Run: headless pygame with SDL's dummy video driver; simulated clock (each Clock.tick advances the game by its frame time, no real sleeping); random seed 0; keys injected as events and as key.get_pressed() state; mouse plan: one left click at the window centre at the start of phase 2, then a move to the lower-right quarter at the start of phase 3.
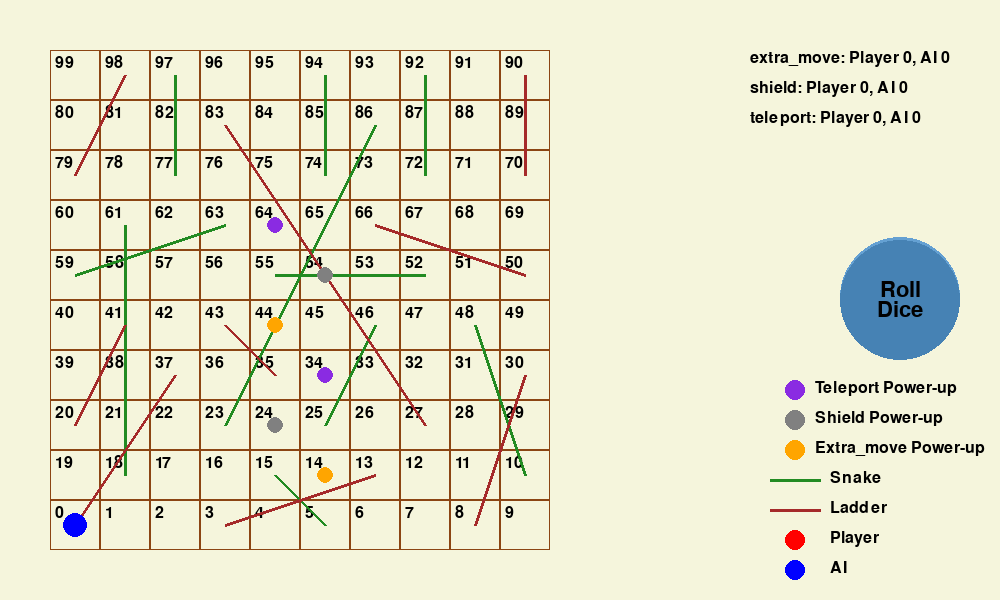
Frame 1 of 4 · flips 1–60 · no input
Frame 2 of 4 · flips 61–180 · clicked the window centre · tapped SPACE, RETURN · held RIGHT (→), D · screen unchanged from frame 1, image omitted
Frame 3 of 4 · flips 181–300 · moved the mouse to the lower-right quarter · held DOWN (↓), S · screen unchanged from frame 2, image omitted
Frame 4 of 4 · flips 301–420 · held LEFT (←), A, UP (↑), W · screen unchanged from frame 3, image omitted

The pygame program that drew these frames:

import pygame
import random

# Initialize Pygame
pygame.init()

# Set up the game window
width, height = 1000, 600
screen = pygame.display.set_mode((width, height))
pygame.display.set_caption("Snake and Ladder")

# Colors
BACKGROUND = (245, 245, 220)  # Beige
GRID_COLOR = (139, 69, 19)  # Brown
SNAKE_COLOR = (34, 139, 34)  # Forest Green
LADDER_COLOR = (165, 42, 42)  # Brown
TEXT_COLOR = (0, 0, 0)  # Black
BUTTON_COLOR = (70, 130, 180)  # Steel Blue
BUTTON_HIGHLIGHT = (100, 160, 210)  # Lighter Steel Blue
PLAYER_COLOR = (255, 0, 0)  # Red
AI_COLOR = (0, 0, 255)  # Blue

# Game variables
board_size = 10
cell_size = 50
board_width = board_size * cell_size
board_height = board_size * cell_size
board_start_x = 50
board_start_y = (height - board_height) // 2

# Snakes and Ladders (adjusted to start from 0)
snakes = {15: 5, 46: 25, 48: 10, 55: 52, 61: 18, 63: 59, 86: 23, 92: 72, 94: 74, 97: 77}
ladders = {0: 37, 3: 13, 8: 30, 20: 41, 27: 83, 35: 43, 50: 66, 70: 90, 79: 98}

# Power-ups
power_ups = {
    "extra_move": {"color": (255, 165, 0), "count": 3},
    "shield": {"color": (128, 128, 128), "count": 2},
    "teleport": {"color": (138, 43, 226), "count": 1}
}

power_up_squares = {14: "extra_move", 24: "shield", 34: "teleport", 44: "extra_move", 54: "shield", 64: "teleport"}

# Player variables
player_pos = 0
ai_pos = 0
player_power_ups = {"extra_move": 0, "shield": 0, "teleport": 0}
ai_power_ups = {"extra_move": 0, "shield": 0, "teleport": 0}

# Button
button_radius = 60
button_center = (width - 100, height // 2)


def get_coordinates(position):
    row = position // board_size
    col = position % board_size
    if row % 2 == 1:
        col = board_size - 1 - col
    x = board_start_x + col * cell_size + cell_size // 2
    y = board_start_y + (board_size - 1 - row) * cell_size + cell_size // 2
    return x, y


def draw_board():
    for i in range(board_size):
        for j in range(board_size):
            x = board_start_x + j * cell_size
            y = board_start_y + i * cell_size
            rect = pygame.Rect(x, y, cell_size, cell_size)
            pygame.draw.rect(screen, GRID_COLOR, rect, 1)

            num = board_size * (board_size - 1 - i) + j
            if (board_size - 1 - i) % 2 == 1:
                num = board_size * (board_size - i) - j - 1
            font = pygame.font.Font(None, 24)
            text = font.render(str(num), True, TEXT_COLOR)
            screen.blit(text, (x + 5, y + 5))


def draw_snakes_and_ladders():
    for start, end in snakes.items():
        start_x, start_y = get_coordinates(start)
        end_x, end_y = get_coordinates(end)
        pygame.draw.line(screen, SNAKE_COLOR, (start_x, start_y), (end_x, end_y), 3)

    for start, end in ladders.items():
        start_x, start_y = get_coordinates(start)
        end_x, end_y = get_coordinates(end)
        pygame.draw.line(screen, LADDER_COLOR, (start_x, start_y), (end_x, end_y), 3)


def draw_players():
    player_x, player_y = get_coordinates(player_pos)
    pygame.draw.circle(screen, PLAYER_COLOR, (player_x, player_y), cell_size // 4)

    ai_x, ai_y = get_coordinates(ai_pos)
    pygame.draw.circle(screen, AI_COLOR, (ai_x, ai_y), cell_size // 4)


def draw_power_ups():
    for pos, power_up in power_up_squares.items():
        x, y = get_coordinates(pos)
        pygame.draw.circle(screen, power_ups[power_up]["color"], (x, y), cell_size // 6)


def draw_power_up_info():
    font = pygame.font.Font(None, 24)
    y_offset = 50
    for power_up, info in power_ups.items():
        text = f"{power_up}: Player {player_power_ups[power_up]}, AI {ai_power_ups[power_up]}"
        text_surface = font.render(text, True, TEXT_COLOR)
        screen.blit(text_surface, (width - 250, y_offset))
        y_offset += 30


def draw_button():
    pygame.draw.circle(screen, BUTTON_HIGHLIGHT, (button_center[0], button_center[1] - 3), button_radius)
    pygame.draw.circle(screen, BUTTON_COLOR, button_center, button_radius)

    font = pygame.font.Font(None, 32)
    text = font.render("Roll", True, TEXT_COLOR)
    text_rect = text.get_rect(center=(button_center[0], button_center[1] - 10))
    screen.blit(text, text_rect)

    text = font.render("Dice", True, TEXT_COLOR)
    text_rect = text.get_rect(center=(button_center[0], button_center[1] + 10))
    screen.blit(text, text_rect)


def draw_legend():
    font = pygame.font.Font(None, 24)

    # Snake legend
    pygame.draw.line(screen, SNAKE_COLOR, (width - 230, height - 120), (width - 180, height - 120), 3)
    text = font.render("Snake", True, TEXT_COLOR)
    screen.blit(text, (width - 170, height - 130))

    # Ladder legend
    pygame.draw.line(screen, LADDER_COLOR, (width - 230, height - 90), (width - 180, height - 90), 3)
    text = font.render("Ladder", True, TEXT_COLOR)
    screen.blit(text, (width - 170, height - 100))

    # Player legend
    pygame.draw.circle(screen, PLAYER_COLOR, (width - 205, height - 60), 10)
    text = font.render("Player", True, TEXT_COLOR)
    screen.blit(text, (width - 170, height - 70))

    # AI legend
    pygame.draw.circle(screen, AI_COLOR, (width - 205, height - 30), 10)
    text = font.render("AI", True, TEXT_COLOR)
    screen.blit(text, (width - 170, height - 40))

    # Power-up legend
    y_offset = height - 150
    for power_up, info in power_ups.items():
        pygame.draw.circle(screen, info["color"], (width - 205, y_offset), 10)
        text = font.render(f"{power_up.capitalize()} Power-up   ", True, TEXT_COLOR)
        screen.blit(text, (width - 185, y_offset - 10))
        y_offset -= 30


def move_player(current_pos, is_player):
    roll = random.randint(1, 6)
    new_pos = current_pos + roll

    if new_pos in snakes:
        if (is_player and player_power_ups["shield"] > 0) or (not is_player and ai_power_ups["shield"] > 0):
            if is_player:
                player_power_ups["shield"] -= 1
            else:
                ai_power_ups["shield"] -= 1
        else:
            new_pos = snakes[new_pos]
    elif new_pos in ladders:
        new_pos = ladders[new_pos]

    if new_pos in power_up_squares:
        power_up = power_up_squares[new_pos]
        if is_player:
            player_power_ups[power_up] += 1
        else:
            ai_power_ups[power_up] += 1

    return min(new_pos, 99)


# Main game loop
clock = pygame.time.Clock()
player_turn = True
game_over = False

while not game_over:
    for event in pygame.event.get():
        if event.type == pygame.QUIT:
            game_over = True
        elif event.type == pygame.MOUSEBUTTONDOWN:
            if (button_center[0] - button_radius <= event.pos[0] <= button_center[0] + button_radius and
                    button_center[1] - button_radius <= event.pos[1] <= button_center[
                        1] + button_radius and player_turn):
                player_pos = move_player(player_pos, True)
                player_turn = False

                if player_pos == 99:
                    print("Player wins!")
                    game_over = True

    if not player_turn and not game_over:
        pygame.time.wait(1000)  # Wait for 1 second before AI moves
        ai_pos = move_player(ai_pos, False)
        player_turn = True

        if ai_pos == 99:
            print("AI wins!")
            game_over = True

    screen.fill(BACKGROUND)
    draw_board()
    draw_snakes_and_ladders()
    draw_power_ups()
    draw_players()
    draw_button()
    draw_power_up_info()
    draw_legend()
    pygame.display.flip()
    clock.tick(60)

pygame.quit()
